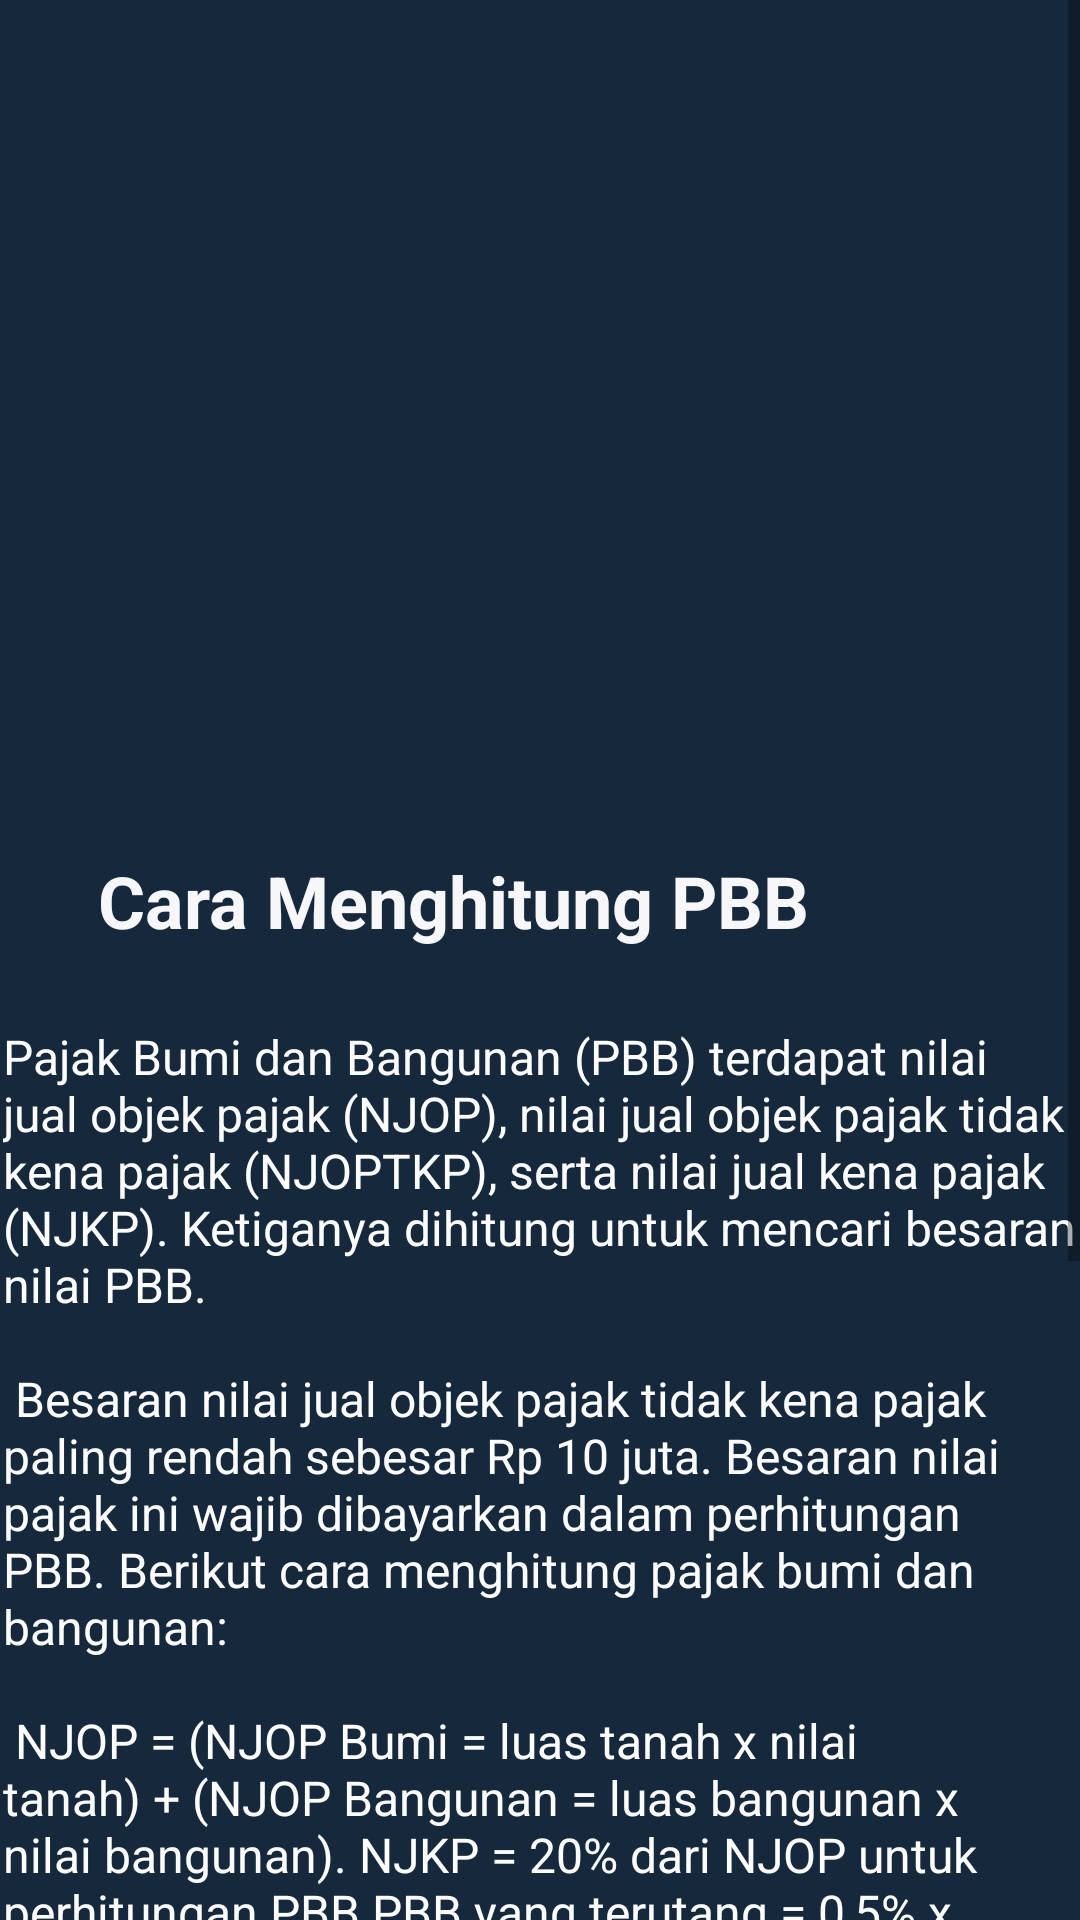

Android layout source for this screen:
<!-- AndroidManifest.xml: application theme Theme.Asessment1 -->
<!-- res/layout/fragment_informasi.xml -->
<?xml version="1.0" encoding="utf-8"?>
<ScrollView
    xmlns:android="http://schemas.android.com/apk/res/android"
    xmlns:app="http://schemas.android.com/apk/res-auto"
    xmlns:tools="http://schemas.android.com/tools"
    android:layout_width="match_parent"
    android:layout_height="match_parent"
    android:background="#16283C"
    tools:context="ui.Informasi.InformasiFragment">

    <androidx.constraintlayout.widget.ConstraintLayout
        android:layout_width="match_parent"
        android:layout_height="match_parent">

        <TextView
            android:id="@+id/penjelasan"
            android:layout_width="360dp"
            android:layout_height="633dp"
            android:layout_marginStart="16dp"
            android:layout_marginTop="25dp"
            android:layout_marginEnd="16dp"
            android:text="@string/penjelasan"
            android:textAlignment="inherit"
            android:textSize="16sp"
            android:textColor="@color/secondary_text"
            app:layout_constraintEnd_toEndOf="parent"
            app:layout_constraintHorizontal_bias="0.473"
            app:layout_constraintStart_toStartOf="parent"
            app:layout_constraintTop_toBottomOf="@+id/detaiL_hitung" />

        <ImageView
            android:id="@+id/imageView3"
            android:layout_width="412dp"
            android:layout_height="244dp"
            android:layout_marginStart="20dp"
            android:layout_marginTop="20dp"
            android:layout_marginEnd="20dp"
            app:layout_constraintEnd_toEndOf="parent"
            app:layout_constraintStart_toStartOf="parent"
            app:layout_constraintTop_toTopOf="parent"
            app:srcCompat="@drawable/tax" />

        <TextView
            android:id="@+id/detaiL_hitung"
            android:layout_width="wrap_content"
            android:layout_height="wrap_content"
            android:layout_marginStart="20dp"
            android:layout_marginTop="20dp"
            android:text="@string/judul_detail"
            android:textSize="24sp"
            android:textStyle="bold"
            android:textColor="@color/primari_text"
            app:layout_constraintBottom_toTopOf="@+id/penjelasan"
            app:layout_constraintEnd_toEndOf="parent"
            app:layout_constraintHorizontal_bias="0.124"
            app:layout_constraintStart_toStartOf="parent"
            app:layout_constraintTop_toBottomOf="@+id/imageView3" />

    </androidx.constraintlayout.widget.ConstraintLayout>
</ScrollView>
<!-- resources referenced by this layout -->
<resources>
  <color name="primari_text">#F7F7FA</color>
  <color name="secondary_text">#FCFCFD</color>
  <string name="judul_detail">Cara Menghitung PBB</string>
  <string name="penjelasan">Pajak Bumi dan Bangunan (PBB) terdapat nilai jual objek pajak (NJOP),
          nilai jual objek pajak tidak kena pajak (NJOPTKP), serta nilai jual kena pajak (NJKP).
          Ketiganya dihitung untuk mencari besaran nilai PBB.
          \n\n
          Besaran nilai jual objek pajak tidak kena pajak paling rendah sebesar Rp 10 juta.
          Besaran nilai pajak ini wajib dibayarkan dalam
          perhitungan PBB. Berikut cara menghitung pajak bumi dan bangunan:
          \n\n
          NJOP = (NJOP Bumi = luas tanah x nilai tanah) + (NJOP Bangunan = luas bangunan x nilai bangunan).
          NJKP = 20% dari NJOP untuk perhitungan PBB PBB yang terutang = 0,5% x NJKP
          (jumlah PBB yang harus dibayar setiap tahun)
          \n\n
          Contoh kasus perhitungan :
          Ibu Desi punya properti rumah seluas 60 meter persegi dengan nilai
          Rp500.000 per meter. Rumahnya berdiri di atas tanah seluas 100 meter
          persegi dengan nilai Rp1.000.000 per meter. Berikut cara menghitung
          pajaknya:
          \n\n
          • Nilai rumah: 60 x Rp500.000 = Rp30.000.000
          • Nilai tanah: 100 x Rp1.000.000 = Rp100.000.000
          • NJOP: Rp30.000.000 + Rp100.000.000 = Rp130.000.000
          • NJKP: 20% x Rp130.000.000 = Rp26.000.000
          Nilai Pajak Bumi dan Bangunan yang harus dibayar adalah: 0,5% x Rp26.000.000 = Rp130.000.</string>
  <style name="Theme.Asessment1" parent="Theme.MaterialComponents.DayNight">
          
          <item name="colorPrimary">@color/pink_500</item>
          <item name="colorPrimaryVariant">@color/pink_700</item>
          <item name="colorOnPrimary">@color/background</item>
          
      </style>
  <color name="pink_500">#E91E63</color>
  <color name="pink_700">#C2185B</color>
  <color name="background">#F7F7FA</color>
</resources>
